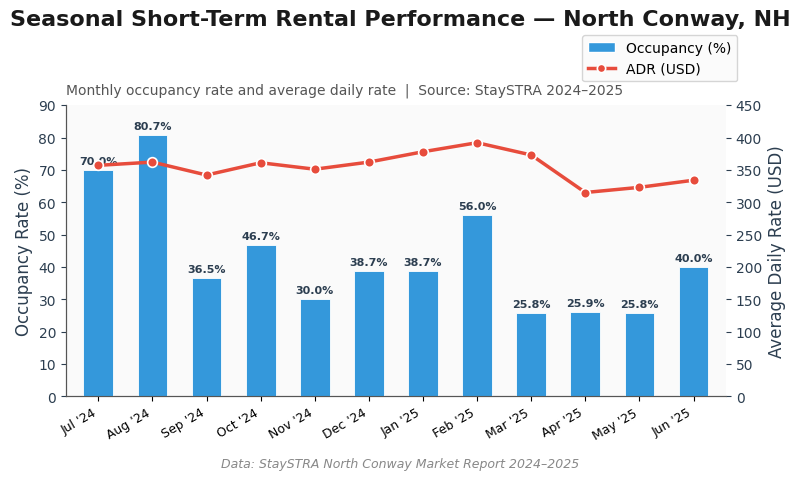

Write Python code to recreate this figure. (Note: this script raises an exception after producing the figure.)
"""
Chart: Seasonal Short-Term Rental Performance — North Conway, NH
Dual-axis bar (occupancy) + line (ADR) chart
Data source: StaySTRA North Conway Market Report 2024–2025
"""

import matplotlib
matplotlib.use("Agg")

import matplotlib.pyplot as plt
import matplotlib.ticker as mticker
import numpy as np
from pathlib import Path

# ── Data ──────────────────────────────────────────────────────────────────
months = [
    "Jul '24", "Aug '24", "Sep '24", "Oct '24", "Nov '24", "Dec '24",
    "Jan '25", "Feb '25", "Mar '25", "Apr '25", "May '25", "Jun '25",
]
occupancy = [70.0, 80.7, 36.5, 46.7, 30.0, 38.7, 38.7, 56.0, 25.8, 25.9, 25.8, 40.0]
adr = [357, 362, 342, 361, 351, 362, 378, 392, 373, 315, 323, 334]
revenue = [6082, 6818, 2717, 4307, 2675, 3679, 3944, 5051, 2940, 2001, 2203, 3252]

N = len(months)
x = np.arange(N)
bar_width = 0.55

# ── Style ─────────────────────────────────────────────────────────────────
plt.rcParams.update({
    "font.family": "DejaVu Sans",
    "font.size": 11,
    "axes.titlesize": 15,
    "axes.labelsize": 12,
    "xtick.labelsize": 10,
    "ytick.labelsize": 10,
    "axes.spines.top": False,
    "axes.spines.right": False,
    "axes.spines.left": True,
    "axes.spines.bottom": True,
    "axes.edgecolor": "#555555",
    "grid.color": "#d5d5d5",
    "grid.alpha": 0.6,
    "axes.facecolor": "#fafafa",
    "figure.facecolor": "white",
})

# ── Figure ────────────────────────────────────────────────────────────────
fig, ax1 = plt.subplots(figsize=(1200 / 150, 720 / 150), dpi=150)

# Bar: Occupancy (left axis)
bars = ax1.bar(
    x,
    occupancy,
    width=bar_width,
    color="#3498DB",
    edgecolor="white",
    linewidth=0.6,
    zorder=3,
    label="Occupancy",
)

ax1.set_ylabel("Occupancy Rate (%)", fontsize=12, color="#2c3e50")
ax1.set_ylim(0, 90)
ax1.yaxis.set_major_locator(mticker.MultipleLocator(10))
ax1.tick_params(axis="y", colors="#2c3e50")

# Data labels on bars
for bar_obj, val in zip(bars, occupancy):
    ax1.text(
        bar_obj.get_x() + bar_obj.get_width() / 2,
        bar_obj.get_height() + 1.2,
        f"{val:.1f}%",
        ha="center",
        va="bottom",
        fontsize=8,
        fontweight="bold",
        color="#2c3e50",
    )

# Line: ADR (right axis)
ax2 = ax1.twinx()
(line,) = ax2.plot(
    x,
    adr,
    color="#E74C3C",
    linewidth=2.5,
    marker="o",
    markersize=7,
    markeredgecolor="white",
    markeredgewidth=1.2,
    zorder=4,
    label="ADR",
)
ax2.set_ylabel("Average Daily Rate (USD)", fontsize=12, color="#2c3e50")
ax2.set_ylim(0, 450)
ax2.yaxis.set_major_locator(mticker.MultipleLocator(50))
ax2.tick_params(axis="y", colors="#2c3e50")

# ── X-axis ticks ──────────────────────────────────────────────────────────
ax1.set_xticks(x)
ax1.set_xticklabels(months, rotation=30, ha="right", fontsize=9)
ax1.set_xlim(-0.6, N - 1 + 0.6)

# ── Title / subtitle ──────────────────────────────────────────────────────
fig.suptitle(
    "Seasonal Short-Term Rental Performance — North Conway, NH",
    fontsize=16,
    fontweight="bold",
    y=0.97,
    color="#1a1a1a",
)
ax1.set_title(
    "Monthly occupancy rate and average daily rate  |  Source: StaySTRA 2024–2025",
    fontsize=10,
    fontweight="normal",
    pad=8,
    color="#555555",
    loc="left",
)

# ── Legend (merged) ───────────────────────────────────────────────────────
bars_line = plt.Rectangle((0, 0), 1, 1, facecolor="#3498DB", edgecolor="white")
lines_line = plt.Line2D((0, 1), (0, 0), color="#E74C3C", linewidth=2.5, marker="o",
                        markerfacecolor="#E74C3C", markeredgecolor="white", markeredgewidth=1.2)
leg = fig.legend(
    [bars_line, lines_line],
    ["Occupancy (%)", "ADR (USD)"],
    loc="upper right",
    bbox_to_anchor=(0.93, 0.93),
    frameon=True,
    edgecolor="#cccccc",
    fontsize=10,
)

# ── Source line ───────────────────────────────────────────────────────────
fig.text(
    0.5, 0.01,
    "Data: StaySTRA North Conway Market Report 2024–2025",
    ha="center", va="bottom",
    fontsize=9,
    color="#888888",
    style="italic",
)

# ── Layout ────────────────────────────────────────────────────────────────
fig.tight_layout(rect=[0, 0.035, 1, 0.93])

# ── Save ──────────────────────────────────────────────────────────────────
output_dir = Path("/home/pi/Documents/code/quortol/backend/blogs/images")
output_dir.mkdir(parents=True, exist_ok=True)
output_path = output_dir / "north_conway_seasonal_str.png"

fig.savefig(
    output_path,
    dpi=150,
    bbox_inches="tight",
    facecolor="white",
    edgecolor="none",
)
plt.close(fig)

print(f"Chart saved → {output_path.resolve()}")
print(f"Dimensions: 1200 × 720 px @ 150 DPI")
